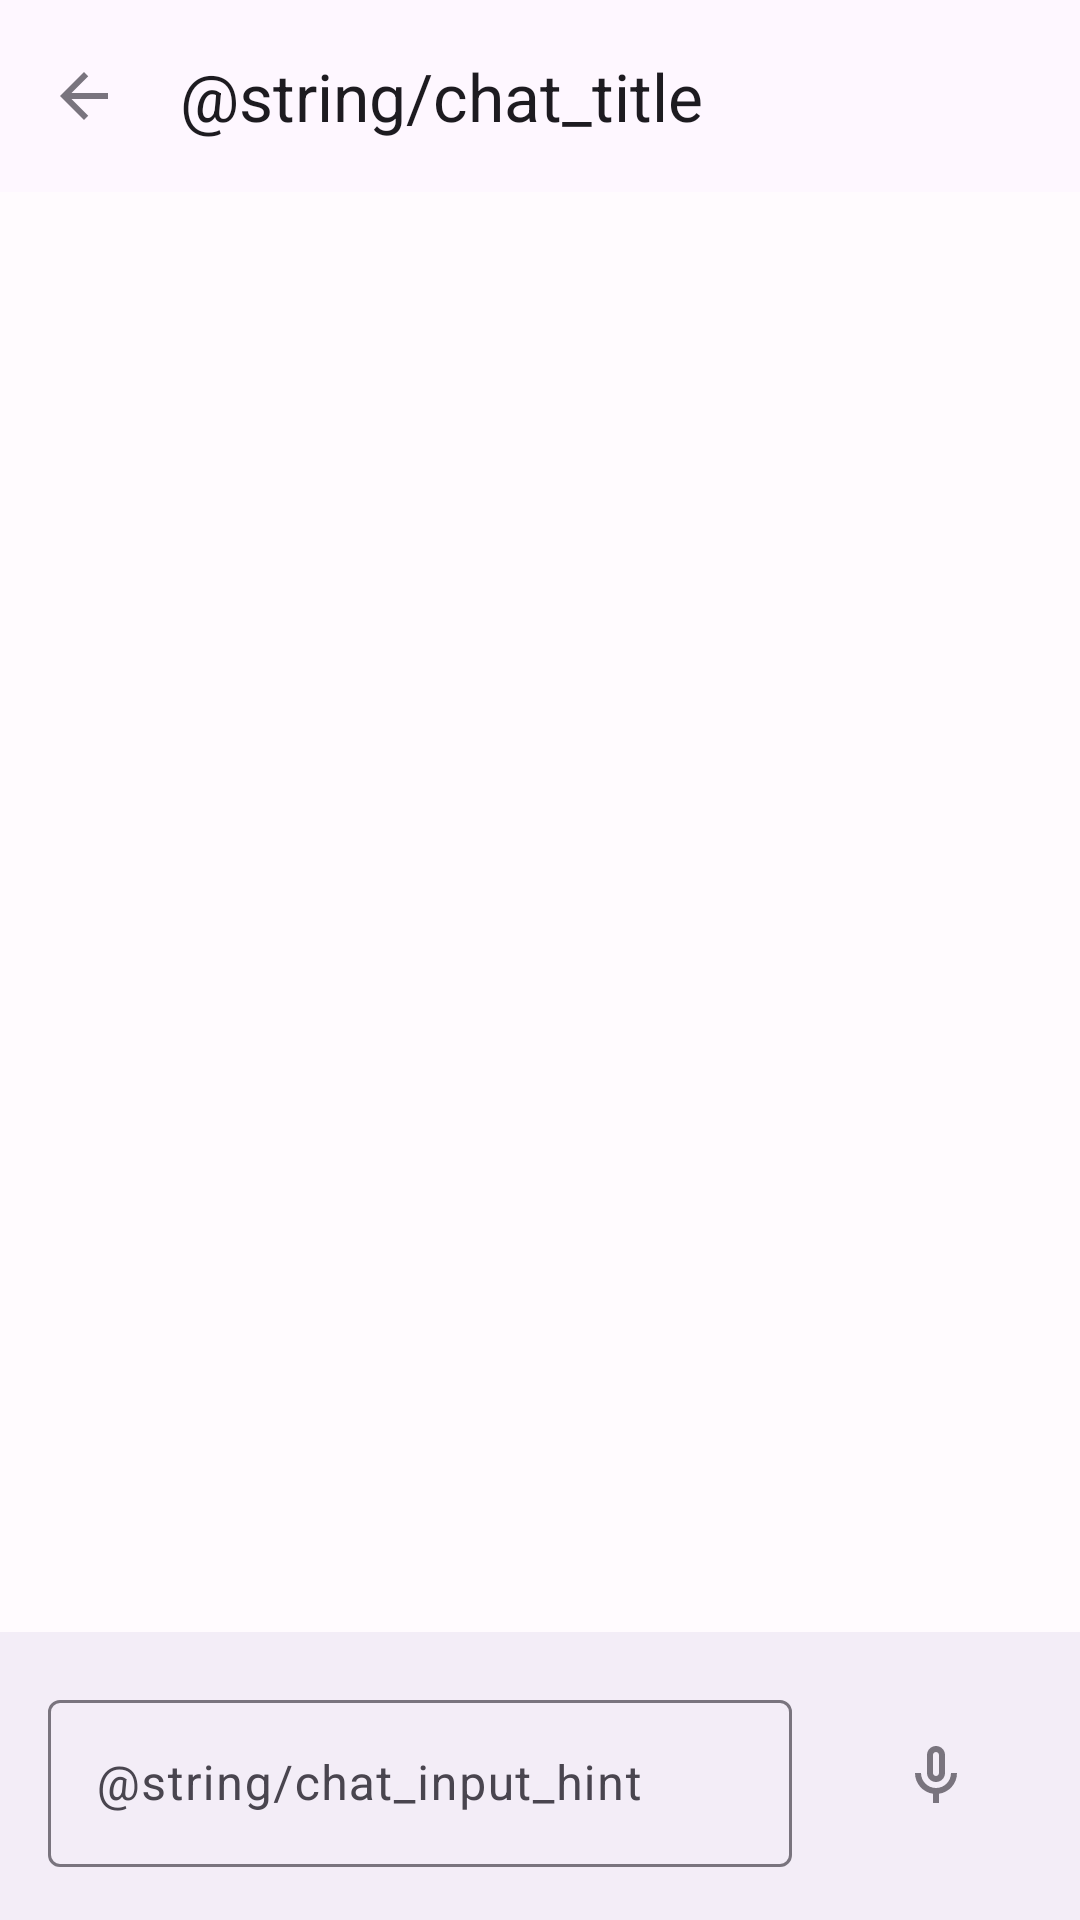

Produce the Android XML layout that renders to this screen, including the resource entries it uses.
<!-- AndroidManifest.xml: application theme Theme.Xet -->
<!-- res/layout/activity_chat.xml -->
<?xml version="1.0" encoding="utf-8"?>
<androidx.constraintlayout.widget.ConstraintLayout xmlns:android="http://schemas.android.com/apk/res/android"
    xmlns:tools="http://schemas.android.com/tools"
    android:layout_width="match_parent"
    android:layout_height="match_parent"
    xmlns:app="http://schemas.android.com/apk/res-auto"
    tools:context=".presentation.chat.ChatActivity">

    <androidx.recyclerview.widget.RecyclerView
        android:id="@+id/chatRecyclerView"
        android:layout_width="match_parent"
        android:layout_height="match_parent"
        app:layoutManager="LinearLayoutManager"
        tools:listitem="@layout/chat_bubble"
        app:stackFromEnd="true"
        android:layout_marginBottom="96dp"
        android:layout_marginTop="64dp"
        app:layout_constraintBottom_toTopOf="@+id/chatMessageInputGroup"/>

    <com.google.android.material.appbar.AppBarLayout
        android:id="@+id/chatHeader"
        android:layout_width="match_parent"
        android:layout_height="wrap_content"
        app:layout_constraintTop_toTopOf="parent">

        <com.google.android.material.appbar.MaterialToolbar
            android:id="@+id/chatHeaderTitle"
            android:layout_width="match_parent"
            android:layout_height="?attr/actionBarSize"
            app:title="@string/chat_title"
            app:navigationIcon="@drawable/ic_outline_arrow_back_24" />

    </com.google.android.material.appbar.AppBarLayout>

    <androidx.appcompat.widget.LinearLayoutCompat
        android:id="@+id/chatMessageInputGroup"
        android:layout_width="match_parent"
        android:layout_height="wrap_content"
        android:background="?colorSecondaryVariant"
        android:paddingVertical="16dp"
        android:gravity="center"
        app:layout_constraintBottom_toBottomOf="parent">

        <com.google.android.material.textfield.TextInputLayout
            android:id="@+id/chatMessageLabel"
            style="@style/Widget.Material3.TextInputEditText.OutlinedBox"
            android:layout_width="0dp"
            android:layout_height="wrap_content"
            android:layout_weight="1"
            android:clipToPadding="true"
            android:gravity="top"
            android:hint="@string/chat_input_hint"
            android:labelFor="@+id/loginUsername"
            android:padding="0dp">

            <com.google.android.material.textfield.TextInputEditText
                android:id="@+id/chatMessageInput"
                android:layout_width="match_parent"
                android:layout_height="match_parent"
                android:autofillHints="@string/chat_input_hint"
                android:inputType="text"
                android:textColorHighlight="?colorPrimary"
                tools:ignore="TextContrastCheck,SpeakableTextPresentCheck" />
        </com.google.android.material.textfield.TextInputLayout>

        <ImageButton
            android:id="@+id/chatMessageBtn"
            style="@style/Widget.AppCompat.Button.Borderless"
            android:layout_width="64dp"
            android:layout_height="64dp"
            android:layout_marginEnd="16dp"
            android:visibility="gone"
            android:contentDescription="@string/chat_input_btn_text"
            android:src="@drawable/ic_baseline_send_24" />

        <ImageButton
            android:id="@+id/chatAudioMessageBtn"
            style="@style/Widget.AppCompat.Button.Borderless"
            android:layout_width="64dp"
            android:layout_height="64dp"
            android:layout_marginEnd="16dp"
            android:contentDescription="@string/chat_input_btn_text"
            android:src="@drawable/ic_outline_mic_none_24" />
    </androidx.appcompat.widget.LinearLayoutCompat>

    <FrameLayout
        android:id="@+id/frameLayout"
        android:layout_width="match_parent"
        android:layout_height="match_parent"
        android:orientation="vertical"
        app:layout_constraintTop_toBottomOf="@+id/chatHeader">

        <ProgressBar
            android:id="@+id/searchListLoading"
            android:layout_width="wrap_content"
            android:layout_height="wrap_content"
            android:layout_gravity="center"
            android:visibility="gone"
            app:layout_constraintTop_toTopOf="parent" />

        <TextView
            android:id="@+id/chatErrorMessage"
            android:layout_width="match_parent"
            android:layout_height="match_parent"
            android:gravity="center"
            android:textAppearance="@style/TextAppearance.AppCompat.Title" />
    </FrameLayout>

</androidx.constraintlayout.widget.ConstraintLayout>
<!-- res/layout/chat_bubble.xml (included above) -->
<?xml version="1.0" encoding="utf-8"?>
<LinearLayout xmlns:android="http://schemas.android.com/apk/res/android"
    android:id="@+id/messageBubbleLeft"
    android:layout_marginBottom="16dp"
    android:layout_width="match_parent"
    android:layout_height="wrap_content"
    android:orientation="vertical"
    android:background="@drawable/chat_bubble_left"
    android:padding="16dp"
    android:layout_marginEnd="48dp">

    <TextView
        android:id="@+id/messageBubbleText"
        android:layout_width="match_parent"
        android:layout_height="wrap_content"
        android:textAppearance="@style/TextAppearance.Material3.BodyMedium"
        android:text="@string/chat_message_text" />

    <TextView
        android:id="@+id/messageBubbleDate"
        android:layout_width="match_parent"
        android:layout_height="wrap_content"
        android:layout_marginTop="8dp"
        android:textAppearance="@style/TextAppearance.Material3.BodySmall"
        android:textColor="@color/undefinedColor"
        android:text="@string/chat_message_date" />

    <SeekBar
        android:id="@+id/seekbar"
        android:layout_margin="16dp"
        android:layout_width="match_parent"
        android:layout_height="wrap_content"
        android:layout_gravity="center" />

    <TextView
        android:id="@+id/textView"
        android:layout_width="wrap_content"
        android:layout_height="wrap_content" />

</LinearLayout>
<!-- resources referenced by this layout -->
<resources>
  <color name="undefinedColor">#79747E</color>
  <!-- drawable chat_bubble_left (drawable) -->
  <?xml version="1.0" encoding="utf-8"?>
  <layer-list xmlns:android="http://schemas.android.com/apk/res/android">
      <item>
          <shape android:shape="rectangle">
              <corners
                  android:topLeftRadius="0dp"
                  android:topRightRadius="12dp"
                  android:bottomRightRadius="12dp"
                  android:bottomLeftRadius="0dp"/>
  
              <solid android:color="?colorSecondary" />
          </shape>
      </item>
  </layer-list>
  <!-- drawable ic_baseline_send_24 (drawable) -->
  <vector android:autoMirrored="true" android:height="24dp"
      android:tint="?icon" android:viewportHeight="24"
      android:viewportWidth="24" android:width="24dp" xmlns:android="http://schemas.android.com/apk/res/android">
      <path android:fillColor="@android:color/white" android:pathData="M2.01,21L23,12 2.01,3 2,10l15,2 -15,2z"/>
  </vector>
  <!-- drawable ic_outline_arrow_back_24 (drawable) -->
  <vector android:autoMirrored="true" android:height="24dp"
      android:tint="?iconTint" android:viewportHeight="24"
      android:viewportWidth="24" android:width="24dp" xmlns:android="http://schemas.android.com/apk/res/android">
      <path android:fillColor="@android:color/white" android:pathData="M20,11H7.83l5.59,-5.59L12,4l-8,8 8,8 1.41,-1.41L7.83,13H20v-2z"/>
  </vector>
  <!-- drawable ic_outline_mic_none_24 (drawable) -->
  <vector android:height="24dp" android:tint="?iconTint"
      android:viewportHeight="24" android:viewportWidth="24"
      android:width="24dp" xmlns:android="http://schemas.android.com/apk/res/android">
      <path android:fillColor="@android:color/white" android:pathData="M12,14c1.66,0 3,-1.34 3,-3L15,5c0,-1.66 -1.34,-3 -3,-3S9,3.34 9,5v6c0,1.66 1.34,3 3,3zM11,5c0,-0.55 0.45,-1 1,-1s1,0.45 1,1v6c0,0.55 -0.45,1 -1,1s-1,-0.45 -1,-1L11,5zM17,11c0,2.76 -2.24,5 -5,5s-5,-2.24 -5,-5L5,11c0,3.53 2.61,6.43 6,6.92L11,21h2v-3.08c3.39,-0.49 6,-3.39 6,-6.92h-2z"/>
  </vector>
  <style name="Theme.Xet" parent="Theme.Material3.DayNight.NoActionBar">
          <item name="colorPrimary">@color/colorPrimary</item>
          <item name="colorOnPrimary">@color/colorOnPrimary</item>
          <item name="colorSecondary">@color/colorSecondary</item>
          <item name="colorOnSecondary">@color/colorOnSecondary</item>
          <item name="colorAccent">?colorSecondary</item>
          <item name="colorPrimaryDark">?colorPrimary</item>
          <item name="colorSecondaryVariant">@color/colorSecondaryVariant</item>
          <item name="colorContainer">@color/colorSecondaryVariant</item>
          <item name="colorOnBackground">@color/black</item>
          <item name="backgroundColor">@color/white</item>
          <item name="android:textColor">?colorOnBackground</item>
          <item name="android:windowBackground">?backgroundColor</item>
          <item name="strokeColor">?colorPrimary</item>
          <item name="iconTint">@color/undefinedColor</item>
  
          
          <item name="android:statusBarColor">?backgroundColor</item>
          <item name="android:windowLightStatusBar">true</item>
          <item name="android:navigationBarColor">?backgroundColor</item>
          <item name="android:windowLightNavigationBar">true</item>
      </style>
  <color name="colorPrimary">#6750A4</color>
  <color name="colorOnPrimary">#FFFFFF</color>
  <color name="colorSecondary">#E8DEF8</color>
  <color name="colorOnSecondary">#1D192B</color>
  <color name="colorSecondaryVariant">#F3EDF7</color>
  <color name="black">#1C1B1F</color>
  <color name="white">#FFFBFE</color>
</resources>
